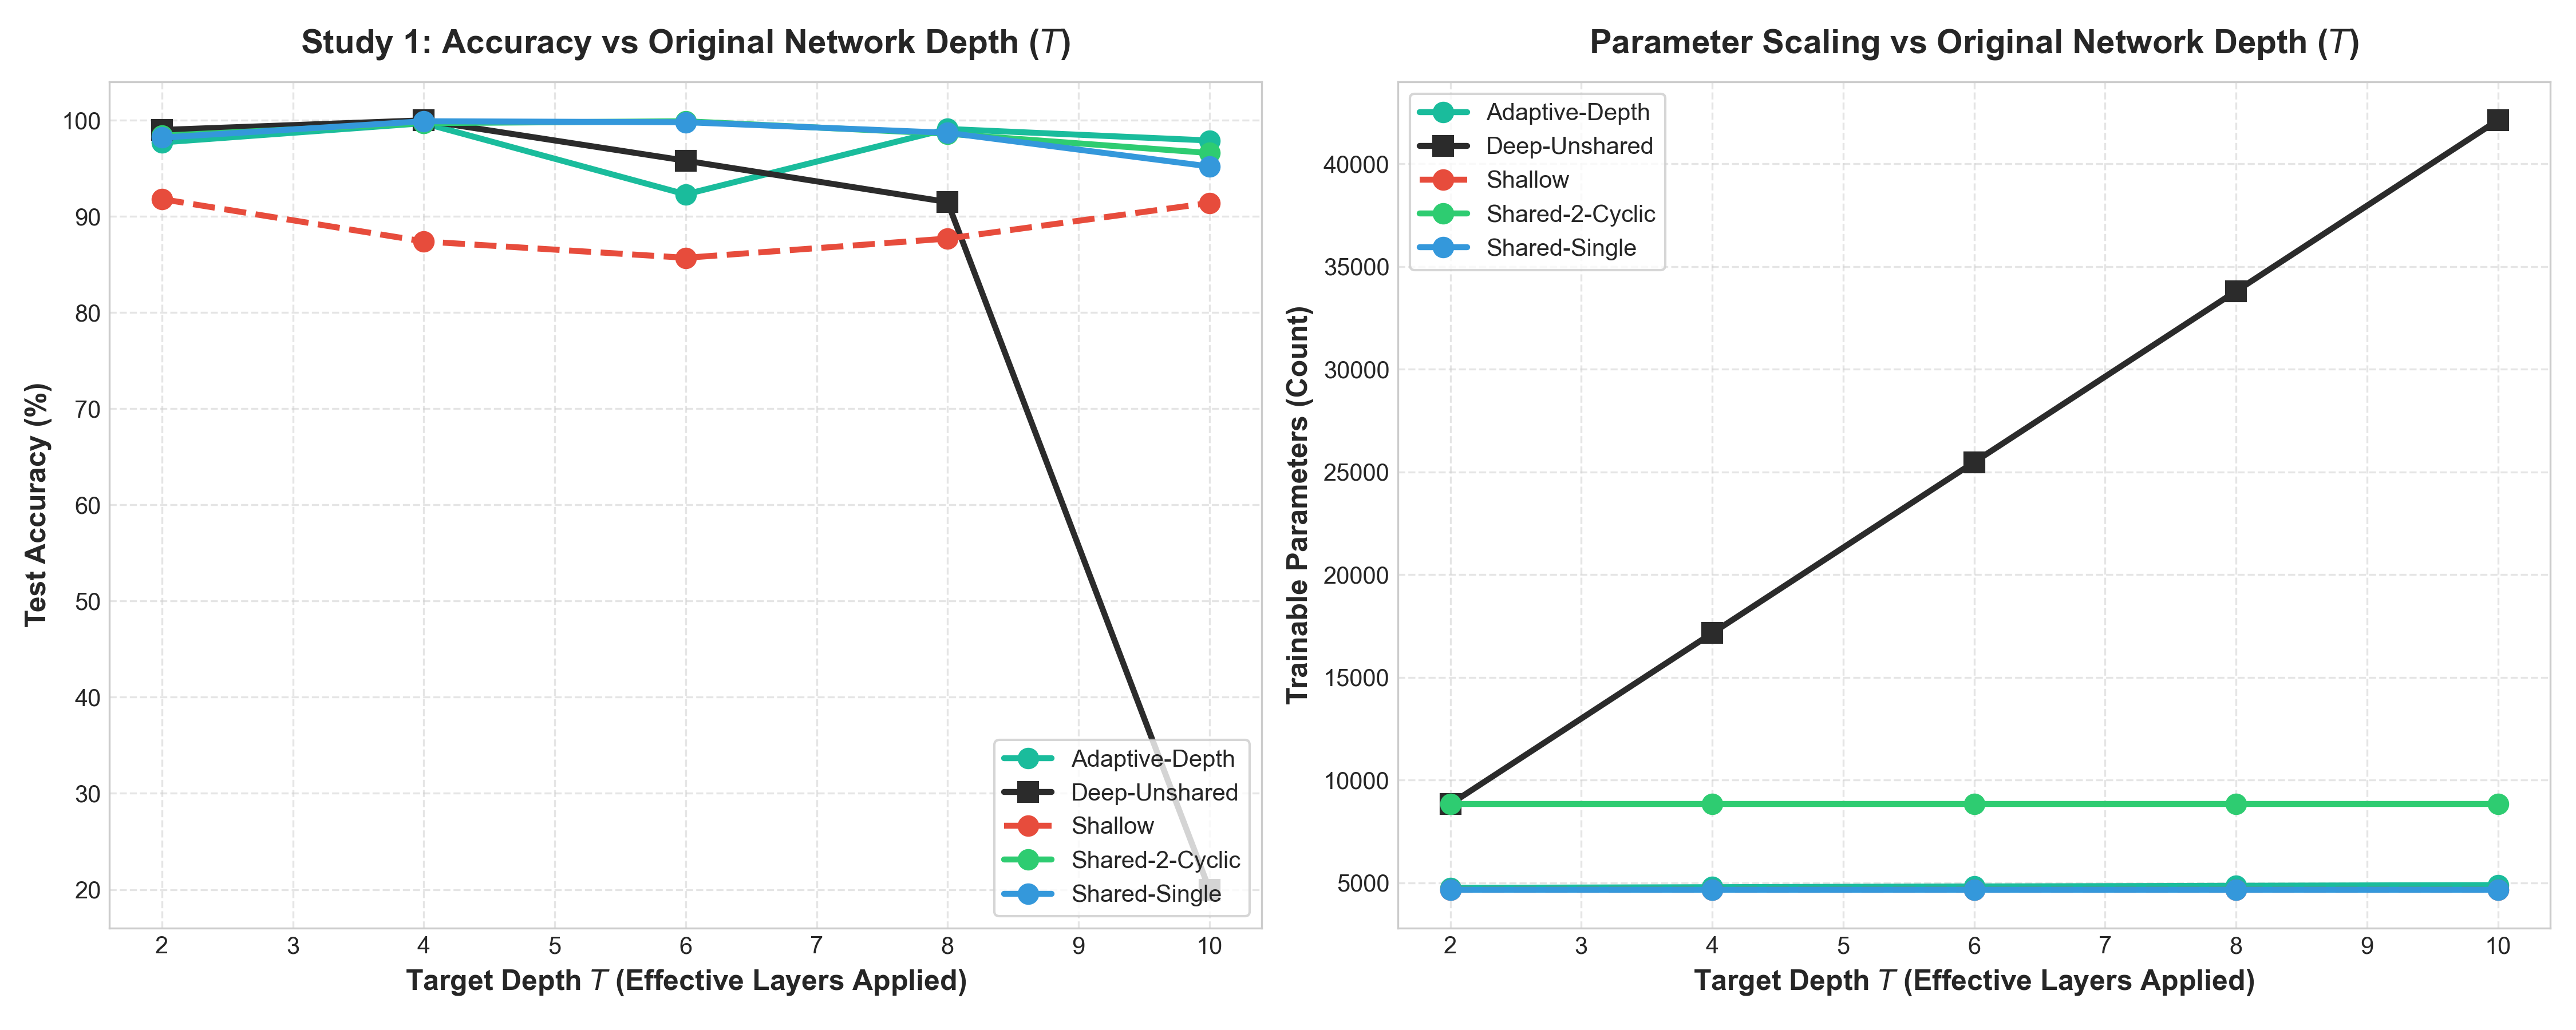

Data behind this chart, as committed beside it:
Target Depth (T), Model, Params, Test Acc (%)
2, Deep-Unshared, 8837, 99
2, Shallow, 4677, 91.8
2, Shared-Single, 4677, 98.2
2, Shared-2-Cyclic, 8837, 98.4
2, Adaptive-Depth, 4759, 97.7
4, Deep-Unshared, 17157, 100.0
4, Shallow, 4677, 87.4
4, Shared-Single, 4677, 99.9
4, Shared-2-Cyclic, 8837, 99.7
4, Adaptive-Depth, 4793, 99.7
6, Deep-Unshared, 25477, 95.8
6, Shallow, 4677, 85.7
6, Shared-Single, 4677, 99.8
6, Shared-2-Cyclic, 8837, 99.9
6, Adaptive-Depth, 4827, 92.3
8, Deep-Unshared, 33797, 91.5
8, Shallow, 4677, 87.7
8, Shared-Single, 4677, 98.7
8, Shared-2-Cyclic, 8837, 98.6
8, Adaptive-Depth, 4861, 99.1
10, Deep-Unshared, 42117, 20
10, Shallow, 4677, 91.4
10, Shared-Single, 4677, 95.2
10, Shared-2-Cyclic, 8837, 96.6
10, Adaptive-Depth, 4895, 97.9
